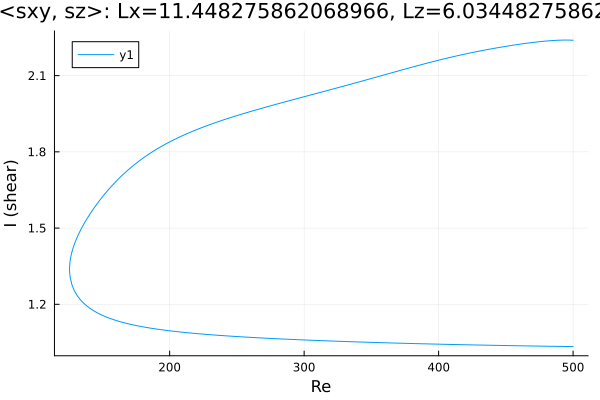

Source data for this figure (header and first rows):
Re, shear
500.0, 2.239
499.6, 2.239
498.1, 2.24
496.7, 2.24
495.3, 2.24
493.9, 2.24
492.5, 2.24
491.1, 2.24
489.7, 2.24
489.6, 2.24
488.2, 2.239
486.8, 2.239
485.4, 2.238
484, 2.238
482.6, 2.237
481.2, 2.237
479.7, 2.236
478.3, 2.235
476.9, 2.235
475.5, 2.234
474.1, 2.233
472.7, 2.232
471.3, 2.231
469.8, 2.231
468.4, 2.23
467, 2.229
465.6, 2.228
464.2, 2.227
462.8, 2.226
461.4, 2.225
459.9, 2.224
458.5, 2.222
457.1, 2.221
455.7, 2.22
454.3, 2.219
452.9, 2.218
451.5, 2.217
450, 2.215
448.6, 2.214
447.2, 2.213
445.8, 2.212
444.4, 2.21
443, 2.209
441.6, 2.208
440.1, 2.206
438.7, 2.205
437.3, 2.204
435.9, 2.202
434.5, 2.201
433.1, 2.199
431.7, 2.198
430.2, 2.197
428.8, 2.195
427.4, 2.194
426, 2.192
424.6, 2.19
423.2, 2.189
421.8, 2.187
420.3, 2.186
418.9, 2.184
... 538 more rows
